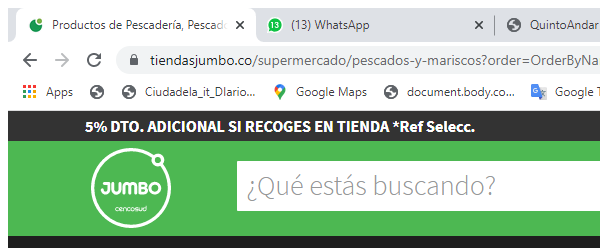
Workflow: C3_Test

Step 1: Attach Browser 'chrome.exe Productos' in window 'Productos de Pescadería, Pescados y Mariscos | Tiendas Jumbo - Tiendas Jumbo' (chrome.exe)
